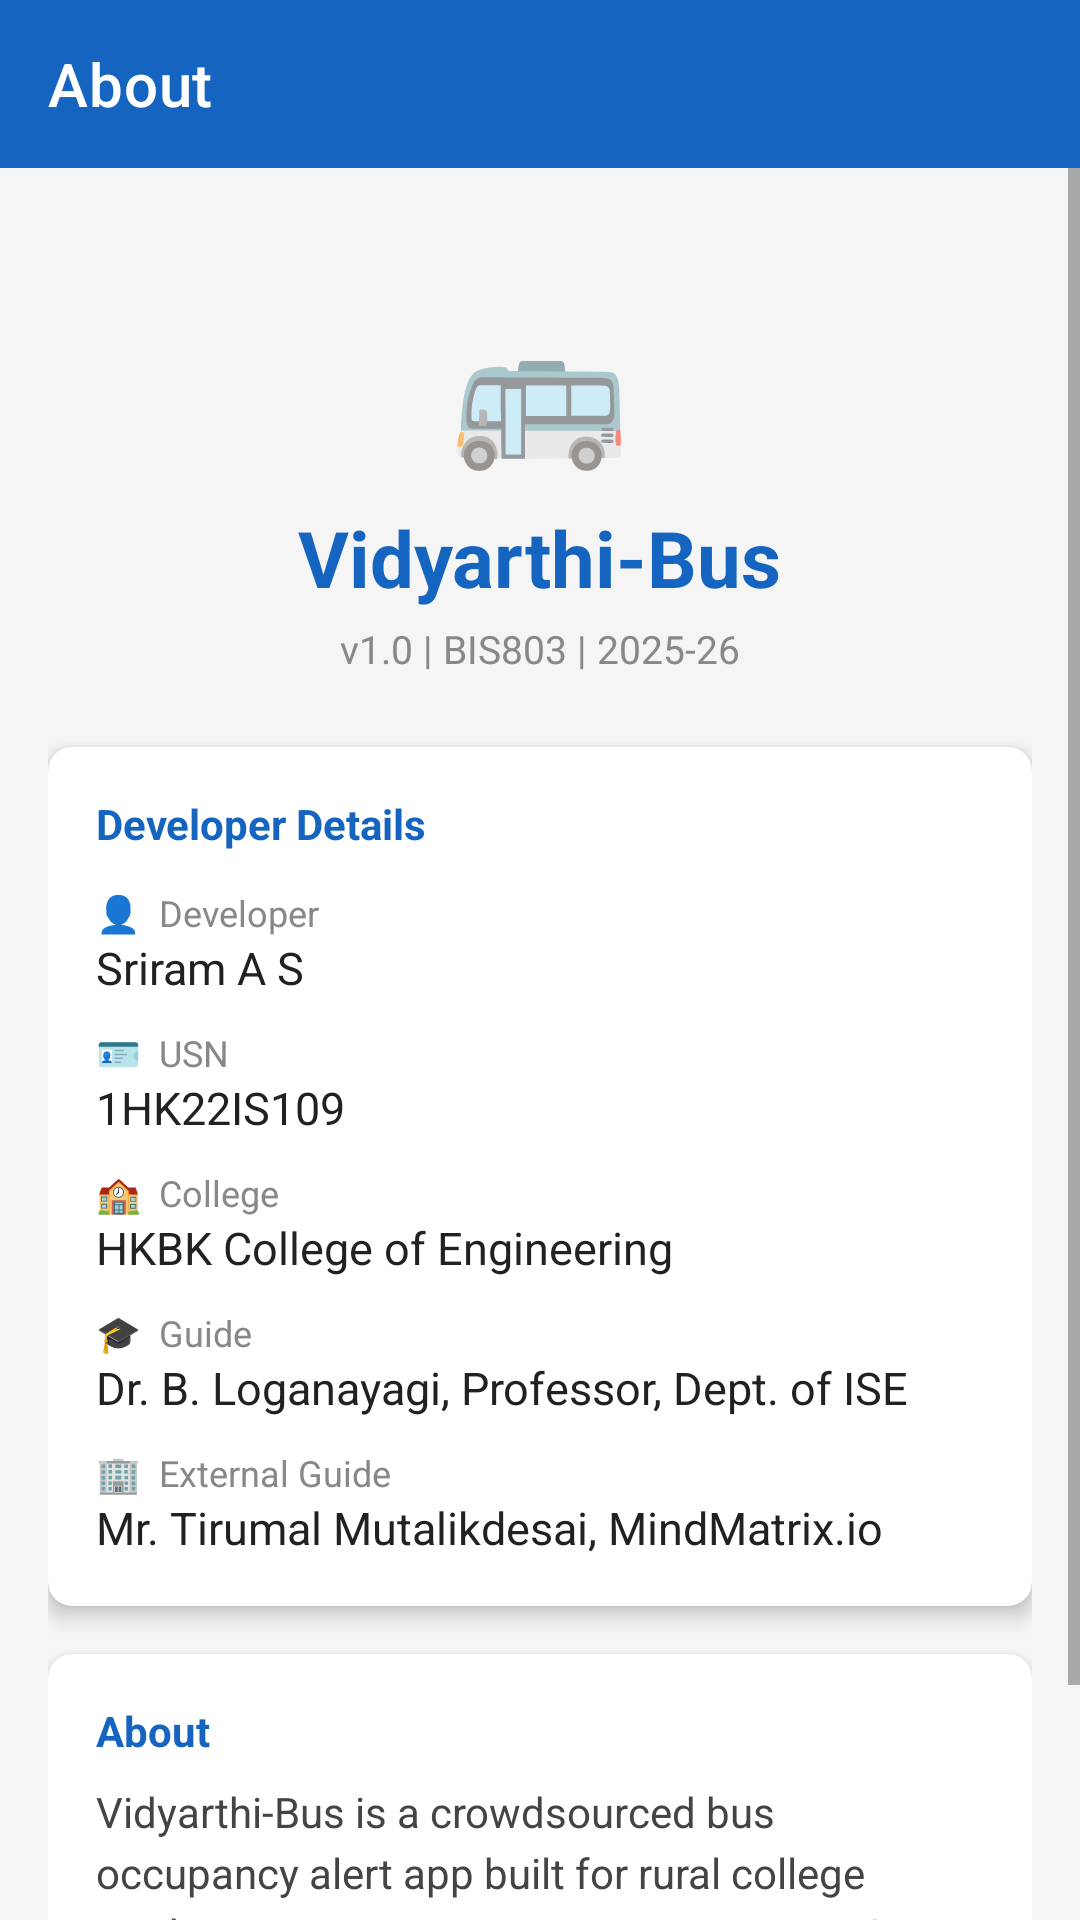

Reconstruct the res/layout file that produces this screen, plus the resources it refers to.
<!-- AndroidManifest.xml: application theme Theme.VidyarthiBus -->
<!-- res/layout/activity_about.xml -->
<?xml version="1.0" encoding="utf-8"?>
<androidx.constraintlayout.widget.ConstraintLayout
    xmlns:android="http://schemas.android.com/apk/res/android"
    xmlns:app="http://schemas.android.com/apk/res-auto"
    android:layout_width="match_parent"
    android:layout_height="match_parent"
    android:background="#F5F5F5">

    
    <androidx.appcompat.widget.Toolbar
        android:id="@+id/toolbarAbout"
        android:layout_width="0dp"
        android:layout_height="56dp"
        android:background="@color/colorPrimary"
        app:layout_constraintTop_toTopOf="parent"
        app:layout_constraintStart_toStartOf="parent"
        app:layout_constraintEnd_toEndOf="parent"
        app:navigationIcon="@drawable/ic_launcher_foreground"
        app:title="About"
        app:titleTextColor="#FFFFFF" />

    
    <ScrollView
        android:layout_width="0dp"
        android:layout_height="0dp"
        app:layout_constraintTop_toBottomOf="@id/toolbarAbout"
        app:layout_constraintBottom_toBottomOf="parent"
        app:layout_constraintStart_toStartOf="parent"
        app:layout_constraintEnd_toEndOf="parent">

        <LinearLayout
            android:layout_width="match_parent"
            android:layout_height="wrap_content"
            android:orientation="vertical"
            android:padding="16dp">

            
            <LinearLayout
                android:layout_width="match_parent"
                android:layout_height="wrap_content"
                android:orientation="vertical"
                android:gravity="center"
                android:paddingTop="24dp"
                android:paddingBottom="24dp">

                <TextView
                    android:layout_width="wrap_content"
                    android:layout_height="wrap_content"
                    android:text="🚌"
                    android:textSize="48sp" />

                <TextView
                    android:layout_width="wrap_content"
                    android:layout_height="wrap_content"
                    android:text="@string/app_name"
                    android:textSize="26sp"
                    android:textStyle="bold"
                    android:textColor="@color/colorPrimary"
                    android:layout_marginTop="8dp" />

                <TextView
                    android:layout_width="wrap_content"
                    android:layout_height="wrap_content"
                    android:text="@string/about_version"
                    android:textSize="13sp"
                    android:textColor="@color/textMuted"
                    android:layout_marginTop="4dp" />
            </LinearLayout>

            
            <androidx.cardview.widget.CardView
                android:layout_width="match_parent"
                android:layout_height="wrap_content"
                android:layout_marginBottom="16dp"
                app:cardElevation="4dp"
                app:cardCornerRadius="8dp">

                <LinearLayout
                    android:layout_width="match_parent"
                    android:layout_height="wrap_content"
                    android:orientation="vertical"
                    android:padding="16dp">

                    <TextView
                        android:layout_width="wrap_content"
                        android:layout_height="wrap_content"
                        android:text="Developer Details"
                        android:textSize="14sp"
                        android:textStyle="bold"
                        android:textColor="@color/colorPrimary"
                        android:layout_marginBottom="12dp" />

                    <TextView
                        android:layout_width="wrap_content"
                        android:layout_height="wrap_content"
                        android:text="👤  Developer"
                        android:textSize="12sp"
                        android:textColor="@color/textMuted" />

                    <TextView
                        android:layout_width="wrap_content"
                        android:layout_height="wrap_content"
                        android:text="@string/about_dev"
                        android:textSize="15sp"
                        android:textColor="#212121"
                        android:layout_marginBottom="10dp" />

                    <TextView
                        android:layout_width="wrap_content"
                        android:layout_height="wrap_content"
                        android:text="🪪  USN"
                        android:textSize="12sp"
                        android:textColor="@color/textMuted" />

                    <TextView
                        android:layout_width="wrap_content"
                        android:layout_height="wrap_content"
                        android:text="@string/about_usn"
                        android:textSize="15sp"
                        android:textColor="#212121"
                        android:layout_marginBottom="10dp" />

                    <TextView
                        android:layout_width="wrap_content"
                        android:layout_height="wrap_content"
                        android:text="🏫  College"
                        android:textSize="12sp"
                        android:textColor="@color/textMuted" />

                    <TextView
                        android:layout_width="wrap_content"
                        android:layout_height="wrap_content"
                        android:text="@string/about_college"
                        android:textSize="15sp"
                        android:textColor="#212121"
                        android:layout_marginBottom="10dp" />

                    <TextView
                        android:layout_width="wrap_content"
                        android:layout_height="wrap_content"
                        android:text="🎓  Guide"
                        android:textSize="12sp"
                        android:textColor="@color/textMuted" />

                    <TextView
                        android:layout_width="wrap_content"
                        android:layout_height="wrap_content"
                        android:text="Dr. B. Loganayagi, Professor, Dept. of ISE"
                        android:textSize="15sp"
                        android:textColor="#212121"
                        android:layout_marginBottom="10dp" />

                    <TextView
                        android:layout_width="wrap_content"
                        android:layout_height="wrap_content"
                        android:text="🏢  External Guide"
                        android:textSize="12sp"
                        android:textColor="@color/textMuted" />

                    <TextView
                        android:layout_width="wrap_content"
                        android:layout_height="wrap_content"
                        android:text="Mr. Tirumal Mutalikdesai, MindMatrix.io"
                        android:textSize="15sp"
                        android:textColor="#212121" />
                </LinearLayout>
            </androidx.cardview.widget.CardView>

            
            <androidx.cardview.widget.CardView
                android:layout_width="match_parent"
                android:layout_height="wrap_content"
                android:layout_marginBottom="24dp"
                app:cardElevation="4dp"
                app:cardCornerRadius="8dp">

                <LinearLayout
                    android:layout_width="match_parent"
                    android:layout_height="wrap_content"
                    android:orientation="vertical"
                    android:padding="16dp">

                    <TextView
                        android:layout_width="wrap_content"
                        android:layout_height="wrap_content"
                        android:text="About"
                        android:textSize="14sp"
                        android:textStyle="bold"
                        android:textColor="@color/colorPrimary"
                        android:layout_marginBottom="8dp" />

                    <TextView
                        android:layout_width="wrap_content"
                        android:layout_height="wrap_content"
                        android:text="@string/about_desc"
                        android:textSize="14sp"
                        android:textColor="#444444"
                        android:lineSpacingExtra="4dp" />
                </LinearLayout>
            </androidx.cardview.widget.CardView>

        </LinearLayout>
    </ScrollView>

</androidx.constraintlayout.widget.ConstraintLayout>
<!-- resources referenced by this layout -->
<resources>
  <color name="colorPrimary">#1565C0</color>
  <color name="textMuted">#888888</color>
  <string name="about_college">HKBK College of Engineering</string>
  <string name="about_desc">Vidyarthi-Bus is a crowdsourced bus occupancy alert app built for rural college students. Tap once to report seat status. See live crowd levels before your bus arrives.</string>
  <string name="about_dev">Sriram A S</string>
  <string name="about_usn">1HK22IS109</string>
  <string name="about_version">v1.0 | BIS803 | 2025-26</string>
  <string name="app_name">Vidyarthi-Bus</string>
  <style name="Theme.VidyarthiBus" parent="Theme.MaterialComponents.Light.NoActionBar">
          <item name="colorPrimary">@color/colorPrimary</item>
          <item name="colorPrimaryDark">@color/colorPrimaryDark</item>
          <item name="colorAccent">@color/colorAccent</item>
      </style>
  <color name="colorPrimaryDark">#0D47A1</color>
  <color name="colorAccent">#42A5F5</color>
</resources>
